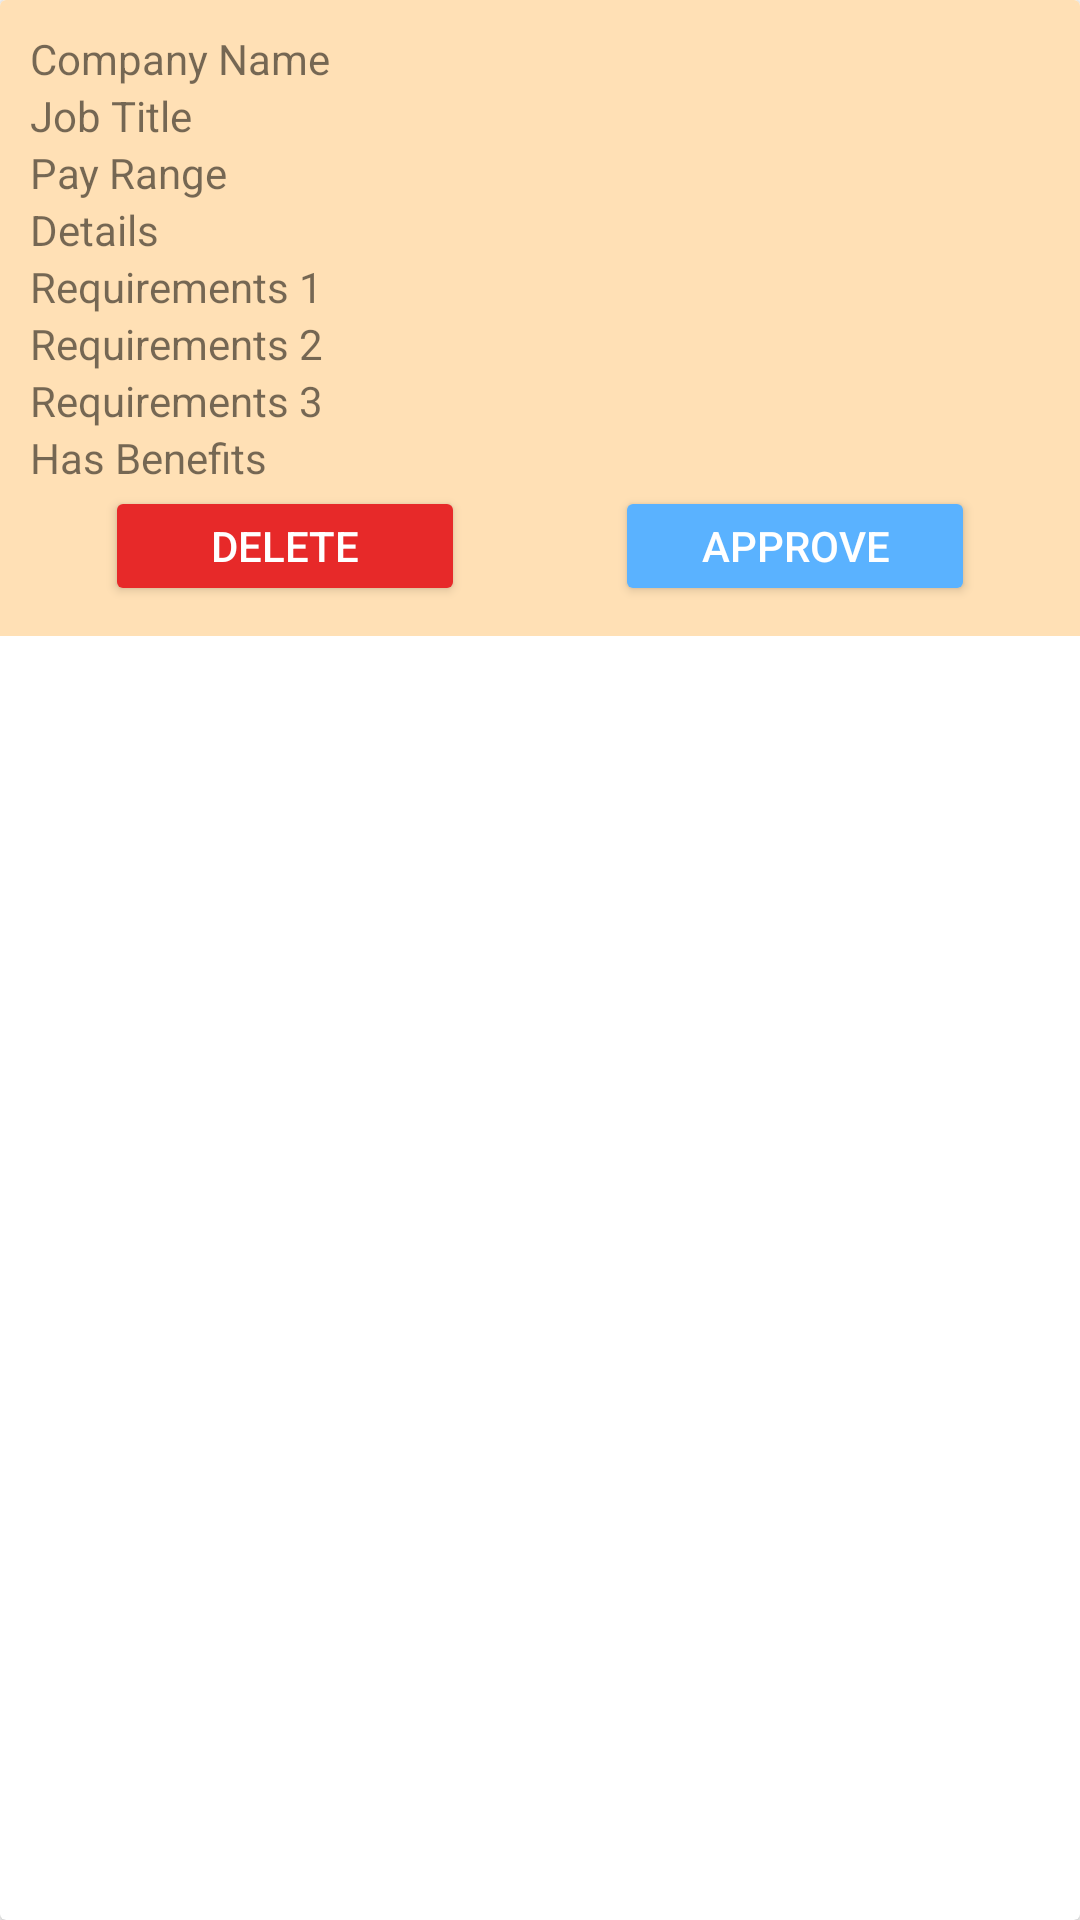

This screen was rendered from an Android layout file. Write that file and the resources it references.
<!-- AndroidManifest.xml: application theme Theme.WoodablesApp -->
<!-- res/layout/admin_listing_activity.xml -->
<?xml version="1.0" encoding="utf-8"?>
<androidx.cardview.widget.CardView xmlns:android="http://schemas.android.com/apk/res/android"
    android:layout_width="match_parent"
    android:layout_height="wrap_content"
    android:layout_margin="8dp"
    android:padding="16dp"
    android:background="#FFFFFF"
    android:radius="15dp">

    <LinearLayout
        android:layout_width="match_parent"
        android:layout_height="wrap_content"
        android:background="@color/secondarycolor"
        android:padding="10dp"
        android:orientation="vertical">

        <TextView
            android:id="@+id/companyNameTextView"
            android:layout_width="wrap_content"
            android:layout_height="wrap_content"
            android:text="Company Name" />

        <TextView
            android:id="@+id/jobTitleTextView"
            android:layout_width="wrap_content"
            android:layout_height="wrap_content"
            android:text="Job Title" />

        <TextView
            android:id="@+id/payRangeTextView"
            android:layout_width="wrap_content"
            android:layout_height="wrap_content"
            android:text="Pay Range" />

        <TextView
            android:id="@+id/detailsTextView"
            android:layout_width="wrap_content"
            android:layout_height="wrap_content"
            android:text="Details" />

        <TextView
            android:id="@+id/requirements1TextView"
            android:layout_width="wrap_content"
            android:layout_height="wrap_content"
            android:text="Requirements 1" />

        <TextView
            android:id="@+id/requirements2TextView"
            android:layout_width="wrap_content"
            android:layout_height="wrap_content"
            android:text="Requirements 2" />

        <TextView
            android:id="@+id/requirements3TextView"
            android:layout_width="wrap_content"
            android:layout_height="wrap_content"
            android:text="Requirements 3" />

        <TextView
            android:id="@+id/hasBenefitsTextView"
            android:layout_width="wrap_content"
            android:layout_height="wrap_content"
            android:text="Has Benefits" />


        <LinearLayout
            android:layout_width="match_parent"
            android:layout_height="wrap_content"
            android:orientation="horizontal"
            android:gravity="center">

            <Button
                android:id="@+id/deleteButton"
                android:layout_width="120dp"
                android:layout_height="40dp"
                android:text="Delete"
                android:textColor="#FFFFFF"
                android:backgroundTint="@color/red"
                />

            <Button
                android:id="@+id/approveButton"
                android:layout_width="120dp"
                android:layout_marginLeft="50dp"
                android:layout_height="40dp"
                android:text="Approve"
                android:textColor="#FFFFFF"
                android:backgroundTint="@color/blue"/>
        </LinearLayout>
    </LinearLayout>


</androidx.cardview.widget.CardView>
<!-- resources referenced by this layout -->
<resources>
  <color name="blue">#5AB2FF</color>
  <color name="red">#E72929</color>
  <color name="secondarycolor">#FFE0B5</color>
  <style name="Theme.WoodablesApp" parent="Theme.MaterialComponents.DayNight.NoActionBar">
          
          <item name="colorPrimary">@color/cinnamon</item>
          <item name="colorPrimaryVariant">@color/purple_700</item>
          <item name="colorOnPrimary">@color/white</item>
          
          <item name="colorSecondary">@color/teal_200</item>
          <item name="colorSecondaryVariant">@color/teal_700</item>
          <item name="colorOnSecondary">@color/black</item>
          
          <item name="android:statusBarColor">?attr/colorPrimaryVariant</item>
          
      </style>
  <color name="cinnamon">#7A4900</color>
  <color name="purple_700">#FF3700B3</color>
  <color name="white">#FFFFFFFF</color>
  <color name="teal_200">#FF03DAC5</color>
  <color name="teal_700">#FF018786</color>
  <color name="black">#FF000000</color>
</resources>
